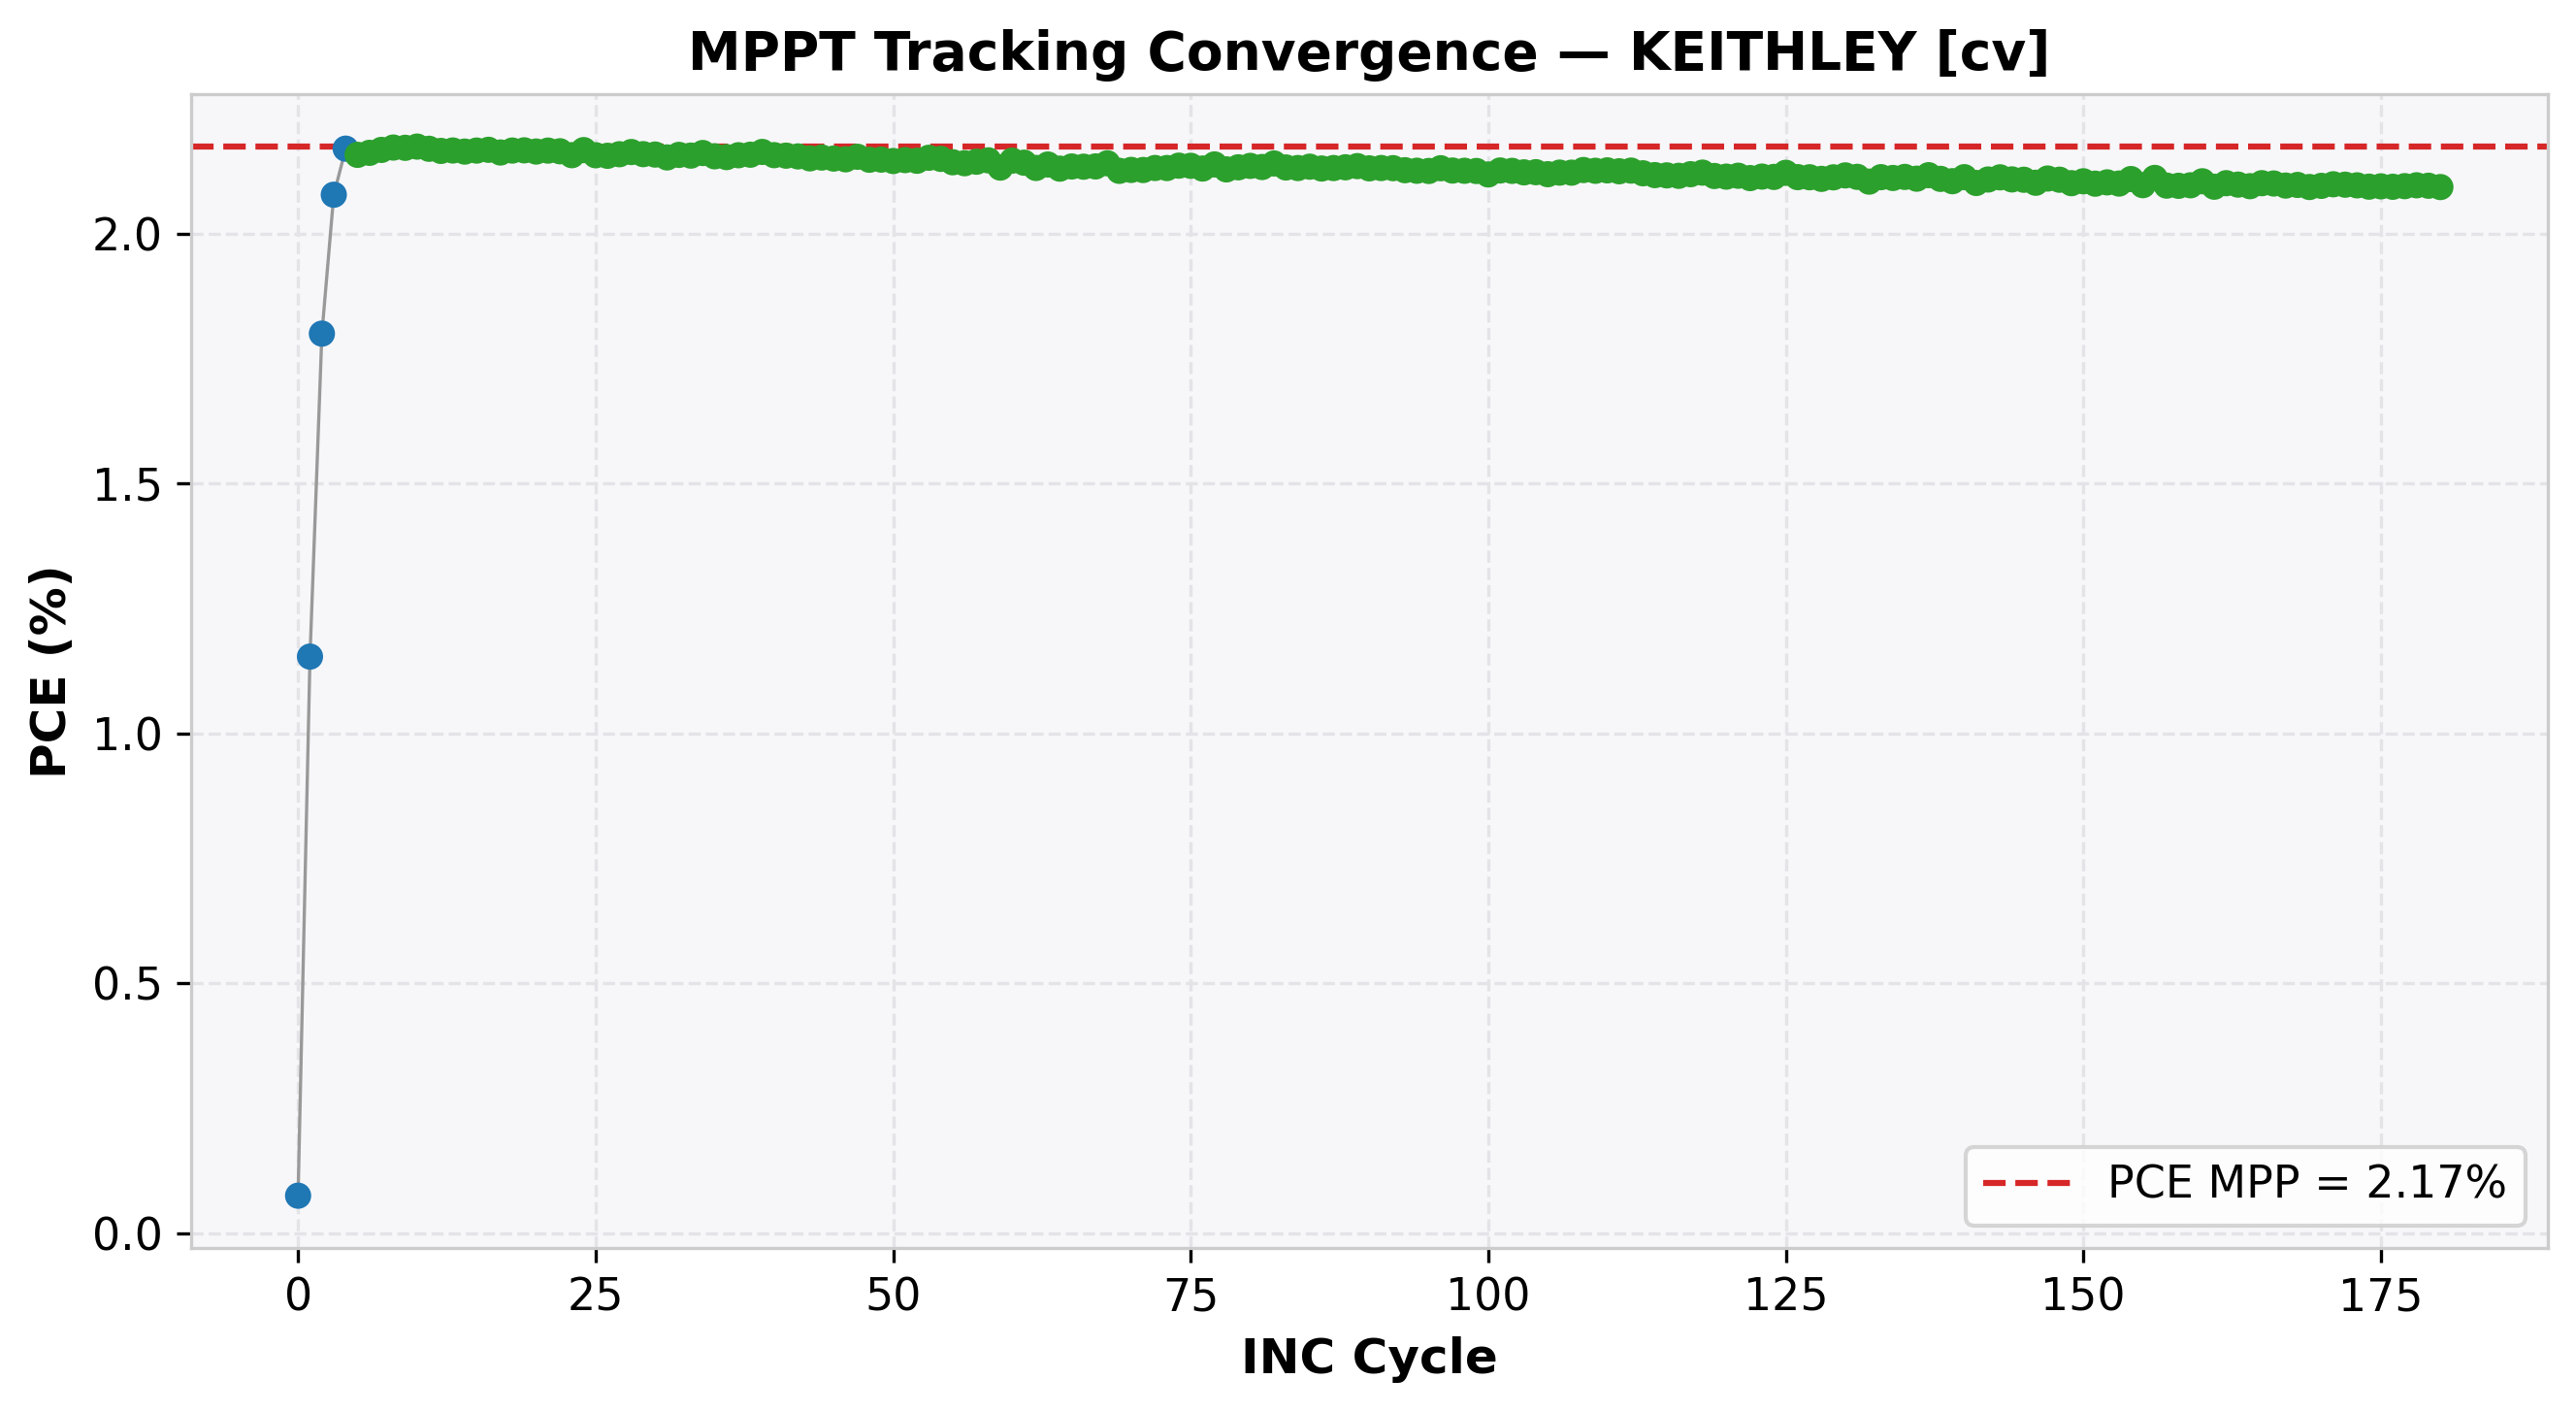

Values plotted in this chart, from the file beside it:
cycle, time(s), voltage(V), j_current(mA/cm²), power(mW), power_density(mW/cm²), PCE(%), direction, step, mode
0, 15, 1.068, 0.07041, 0.3758, 0.07517, 0.07517, -1, 0.05, EXPLORE
1, 15.42, 1.018, -1.134, 5.769, 1.154, 1.154, -1, 0.05, EXPLORE
2, 15.67, 0.9675, -1.86, 9, 1.8, 1.8, -1, 0.05, EXPLORE
3, 16, 0.9175, -2.265, 10.39, 2.078, 2.078, -1, 0.05, EXPLORE
4, 16.25, 0.8675, -2.501, 10.85, 2.17, 2.17, -1, 0.05, EXPLORE
5, 16.51, 0.8175, -2.639, 10.79, 2.158, 2.158, 1, 0.01, REFINE
6, 16.75, 0.8275, -2.612, 10.81, 2.162, 2.162, 1, 0.01, REFINE
7, 17.01, 0.8375, -2.588, 10.84, 2.168, 2.168, 1, 0.01, REFINE
8, 17.26, 0.8475, -2.563, 10.86, 2.172, 2.172, 1, 0.01, REFINE
9, 17.51, 0.8575, -2.532, 10.86, 2.172, 2.172, 0, 0.01, REFINE
10, 17.76, 0.8575, -2.535, 10.87, 2.174, 2.174, 0, 0.01, REFINE
11, 18.01, 0.8575, -2.53, 10.85, 2.17, 2.17, 0, 0.01, REFINE
12, 18.25, 0.8575, -2.525, 10.83, 2.165, 2.165, 0, 0.01, REFINE
13, 18.5, 0.8575, -2.526, 10.83, 2.166, 2.166, 0, 0.01, REFINE
14, 18.75, 0.8575, -2.524, 10.82, 2.164, 2.164, 0, 0.01, REFINE
15, 19, 0.8575, -2.526, 10.83, 2.166, 2.166, 0, 0.01, REFINE
16, 19.25, 0.8575, -2.528, 10.84, 2.168, 2.168, 0, 0.01, REFINE
17, 19.5, 0.8575, -2.522, 10.81, 2.162, 2.162, 0, 0.01, REFINE
18, 19.75, 0.8575, -2.526, 10.83, 2.166, 2.166, 0, 0.01, REFINE
19, 20, 0.8575, -2.527, 10.83, 2.167, 2.167, 0, 0.01, REFINE
20, 20.24, 0.8575, -2.524, 10.82, 2.164, 2.164, 0, 0.01, REFINE
21, 20.49, 0.8575, -2.526, 10.83, 2.166, 2.166, 0, 0.01, REFINE
22, 20.74, 0.8575, -2.524, 10.82, 2.165, 2.165, 0, 0.01, REFINE
23, 20.99, 0.8575, -2.515, 10.78, 2.157, 2.157, 0, 0.01, REFINE
24, 21.24, 0.8575, -2.527, 10.84, 2.167, 2.167, 0, 0.01, REFINE
25, 21.49, 0.8575, -2.515, 10.78, 2.157, 2.157, 0, 0.01, REFINE
26, 21.74, 0.8575, -2.514, 10.78, 2.156, 2.156, 0, 0.01, REFINE
27, 21.99, 0.8575, -2.518, 10.79, 2.159, 2.159, 0, 0.01, REFINE
28, 22.23, 0.8575, -2.523, 10.82, 2.163, 2.163, 0, 0.01, REFINE
29, 22.48, 0.8575, -2.518, 10.8, 2.159, 2.159, 0, 0.01, REFINE
30, 22.73, 0.8575, -2.517, 10.79, 2.158, 2.158, 0, 0.01, REFINE
31, 22.98, 0.8575, -2.51, 10.76, 2.152, 2.152, 0, 0.01, REFINE
32, 23.23, 0.8575, -2.516, 10.79, 2.158, 2.158, 0, 0.01, REFINE
33, 23.48, 0.8575, -2.514, 10.78, 2.156, 2.156, 0, 0.01, REFINE
34, 23.72, 0.8575, -2.52, 10.81, 2.161, 2.161, 0, 0.01, REFINE
35, 23.97, 0.8575, -2.513, 10.77, 2.155, 2.155, 0, 0.01, REFINE
36, 24.22, 0.8575, -2.511, 10.77, 2.153, 2.153, 0, 0.01, REFINE
37, 24.47, 0.8575, -2.515, 10.78, 2.157, 2.157, 0, 0.01, REFINE
38, 24.72, 0.8575, -2.516, 10.79, 2.158, 2.158, 0, 0.01, REFINE
39, 24.96, 0.8575, -2.523, 10.82, 2.163, 2.163, 0, 0.01, REFINE
40, 25.21, 0.8575, -2.515, 10.79, 2.157, 2.157, 0, 0.01, REFINE
41, 25.46, 0.8575, -2.514, 10.78, 2.156, 2.156, 0, 0.01, REFINE
42, 25.71, 0.8575, -2.512, 10.77, 2.155, 2.155, 0, 0.01, REFINE
43, 25.96, 0.8575, -2.508, 10.75, 2.151, 2.151, 0, 0.01, REFINE
44, 26.21, 0.8575, -2.51, 10.76, 2.152, 2.152, 0, 0.01, REFINE
45, 26.46, 0.8575, -2.507, 10.75, 2.15, 2.15, 0, 0.01, REFINE
46, 26.7, 0.8575, -2.506, 10.74, 2.149, 2.149, 0, 0.01, REFINE
47, 26.95, 0.8575, -2.512, 10.77, 2.154, 2.154, 0, 0.01, REFINE
48, 27.2, 0.8575, -2.505, 10.74, 2.148, 2.148, 0, 0.01, REFINE
49, 27.45, 0.8575, -2.505, 10.74, 2.148, 2.148, 0, 0.01, REFINE
50, 27.69, 0.8575, -2.502, 10.73, 2.145, 2.145, 0, 0.01, REFINE
51, 27.94, 0.8575, -2.504, 10.74, 2.147, 2.147, 0, 0.01, REFINE
52, 28.19, 0.8575, -2.502, 10.73, 2.146, 2.146, 0, 0.01, REFINE
53, 28.44, 0.8575, -2.509, 10.76, 2.152, 2.152, 0, 0.01, REFINE
54, 28.69, 0.8575, -2.507, 10.75, 2.15, 2.15, 0, 0.01, REFINE
55, 28.94, 0.8575, -2.499, 10.71, 2.143, 2.143, 0, 0.01, REFINE
56, 29.18, 0.8575, -2.497, 10.7, 2.141, 2.141, 0, 0.01, REFINE
57, 29.43, 0.8575, -2.5, 10.72, 2.144, 2.144, 0, 0.01, REFINE
58, 29.68, 0.8575, -2.503, 10.73, 2.147, 2.147, 0, 0.01, REFINE
59, 29.93, 0.8575, -2.486, 10.66, 2.132, 2.132, 0, 0.01, REFINE
... 121 more rows
